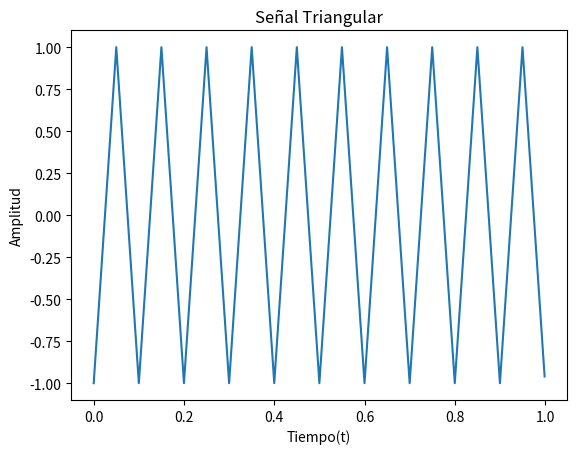

Python code for this plot:
#!/usr/bin/env python3
# -*- coding: utf-8 -*-
"""
Created on Wed Jun  3 15:41:39 2020

@author: jenny
"""
import numpy as np
import matplotlib.pyplot as plt
import scipy.signal as signal

N  = 1000
fs = 1000
a0 = 1
f0=10

t=np.linspace(0.0,(N-1)/fs,N)
# simetria de la señal triangular diente de sierra
simetria=0.5

senal = signal.sawtooth(2 * np.pi * f0 * t, simetria)

# SALIDA
plt.plot(t,senal)
plt.title('Señal Triangular')
plt.xlabel('Tiempo(t)')
plt.ylabel('Amplitud')
plt.show()